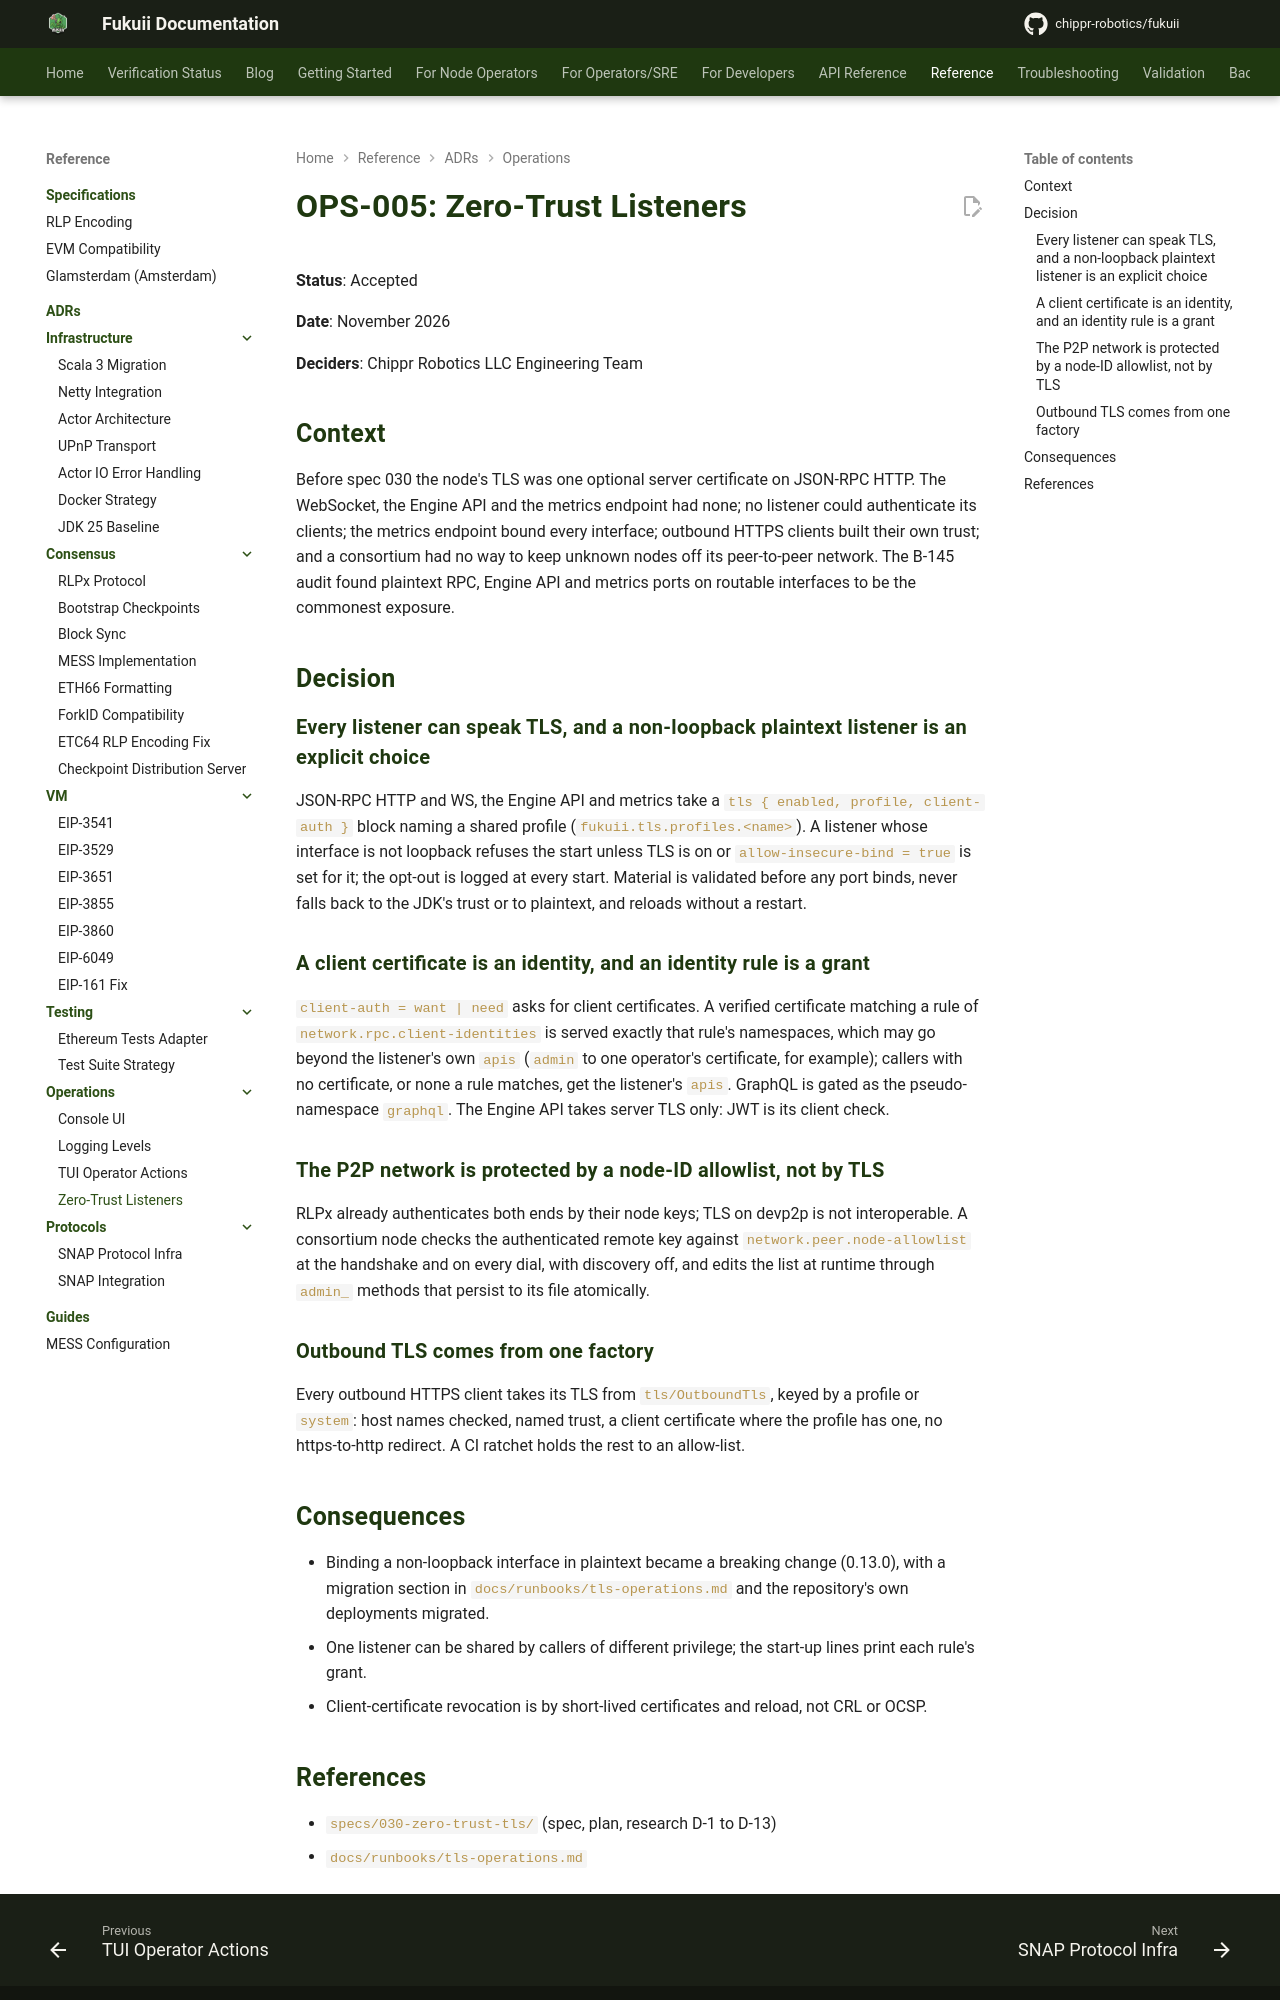

repository: chippr-robotics/fukuii · page: pr-preview/pr-2168/adr/operations/OPS-005-zero-trust-listeners/index.html · generator: mkdocs

# OPS-005: Zero-Trust Listeners

**Status**: Accepted

**Date**: November 2026

**Deciders**: Chippr Robotics LLC Engineering Team

## Context

Before spec 030 the node's TLS was one optional server certificate on JSON-RPC HTTP. The WebSocket, the Engine API
and the metrics endpoint had none; no listener could authenticate its clients; the metrics endpoint bound every
interface; outbound HTTPS clients built their own trust; and a consortium had no way to keep unknown nodes off its
peer-to-peer network. The B-145 audit found plaintext RPC, Engine API and metrics ports on routable interfaces to be
the commonest exposure.

## Decision

### Every listener can speak TLS, and a non-loopback plaintext listener is an explicit choice

JSON-RPC HTTP and WS, the Engine API and metrics take a `tls { enabled, profile, client-auth }` block naming a shared
profile (`fukuii.tls.profiles.<name>`). A listener whose interface is not loopback refuses the start unless TLS is on
or `allow-insecure-bind = true` is set for it; the opt-out is logged at every start. Material is validated before any
port binds, never falls back to the JDK's trust or to plaintext, and reloads without a restart.

### A client certificate is an identity, and an identity rule is a grant

`client-auth = want | need` asks for client certificates. A verified certificate matching a rule of
`network.rpc.client-identities` is served exactly that rule's namespaces, which may go beyond the listener's own
`apis` (`admin` to one operator's certificate, for example); callers with no certificate, or none a rule matches, get
the listener's `apis`. GraphQL is gated as the pseudo-namespace `graphql`. The Engine API takes server TLS only: JWT is
its client check.

### The P2P network is protected by a node-ID allowlist, not by TLS

RLPx already authenticates both ends by their node keys; TLS on devp2p is not interoperable. A consortium node checks
the authenticated remote key against `network.peer.node-allowlist` at the handshake and on every dial, with discovery
off, and edits the list at runtime through `admin_` methods that persist to its file atomically.

### Outbound TLS comes from one factory

Every outbound HTTPS client takes its TLS from `tls/OutboundTls`, keyed by a profile or `system`: host names checked,
named trust, a client certificate where the profile has one, no https-to-http redirect. A CI ratchet holds the rest to
an allow-list.

## Consequences

- Binding a non-loopback interface in plaintext became a breaking change (0.13.0), with a migration section in
  `docs/runbooks/tls-operations.md` and the repository's own deployments migrated.
- One listener can be shared by callers of different privilege; the start-up lines print each rule's grant.
- Client-certificate revocation is by short-lived certificates and reload, not CRL or OCSP.
